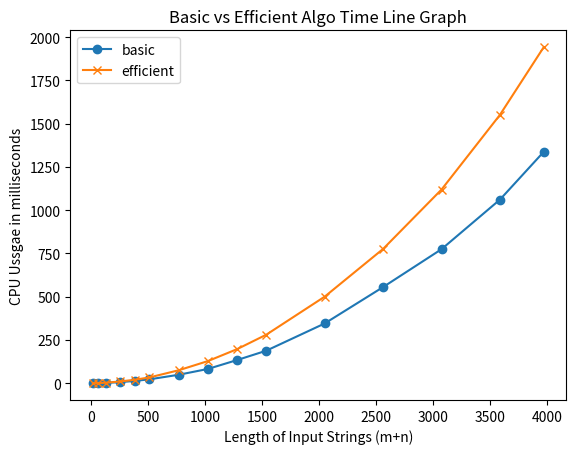

Python code for this plot:
import matplotlib.pyplot as plt
import numpy as np

# basic
x = [16, 64, 128, 256, 384, 512, 768, 1024, 1280, 1536, 2048, 2560, 3072, 3584, 3968]
y = [
    0.03910064697265625,
    0.4050731658935547,
    1.538991928100586,
    6.019830703735352,
    13.173103332519531,
    22.31597900390625,
    48.552751541137695,
    82.19599723815918,
    133.6379051208496,
    187.67094612121582,
    345.1409339904785,
    555.4959774017334,
    774.4810581207275,
    1061.0408782958984,
    1337.460994720459,
]

# first plot with basic data
plt.plot(x, y, label="basic", marker="o")

# efficient
x1 = [16, 64, 128, 256, 384, 512, 768, 1024, 1280, 1536, 2048, 2560, 3072, 3584, 3968]
y1 = [
    0.29206275939941406,
    0.7917881011962891,
    2.5899410247802734,
    9.887933731079102,
    19.924402236938477,
    33.23793411254883,
    74.53107833862305,
    127.61402130126953,
    196.66099548339844,
    280.1511287689209,
    500.13017654418945,
    775.9671211242676,
    1119.2078590393066,
    1550.9319305419922,
    1942.3439502716064,
]

# second plot with efficient
plt.plot(x1, y1, label="efficient", marker="x")

plt.xlabel("Length of Input Strings (m+n)")
plt.ylabel("CPU Ussgae in milliseconds")
plt.title("Basic vs Efficient Algo Time Line Graph")
plt.legend()
plt.show()
